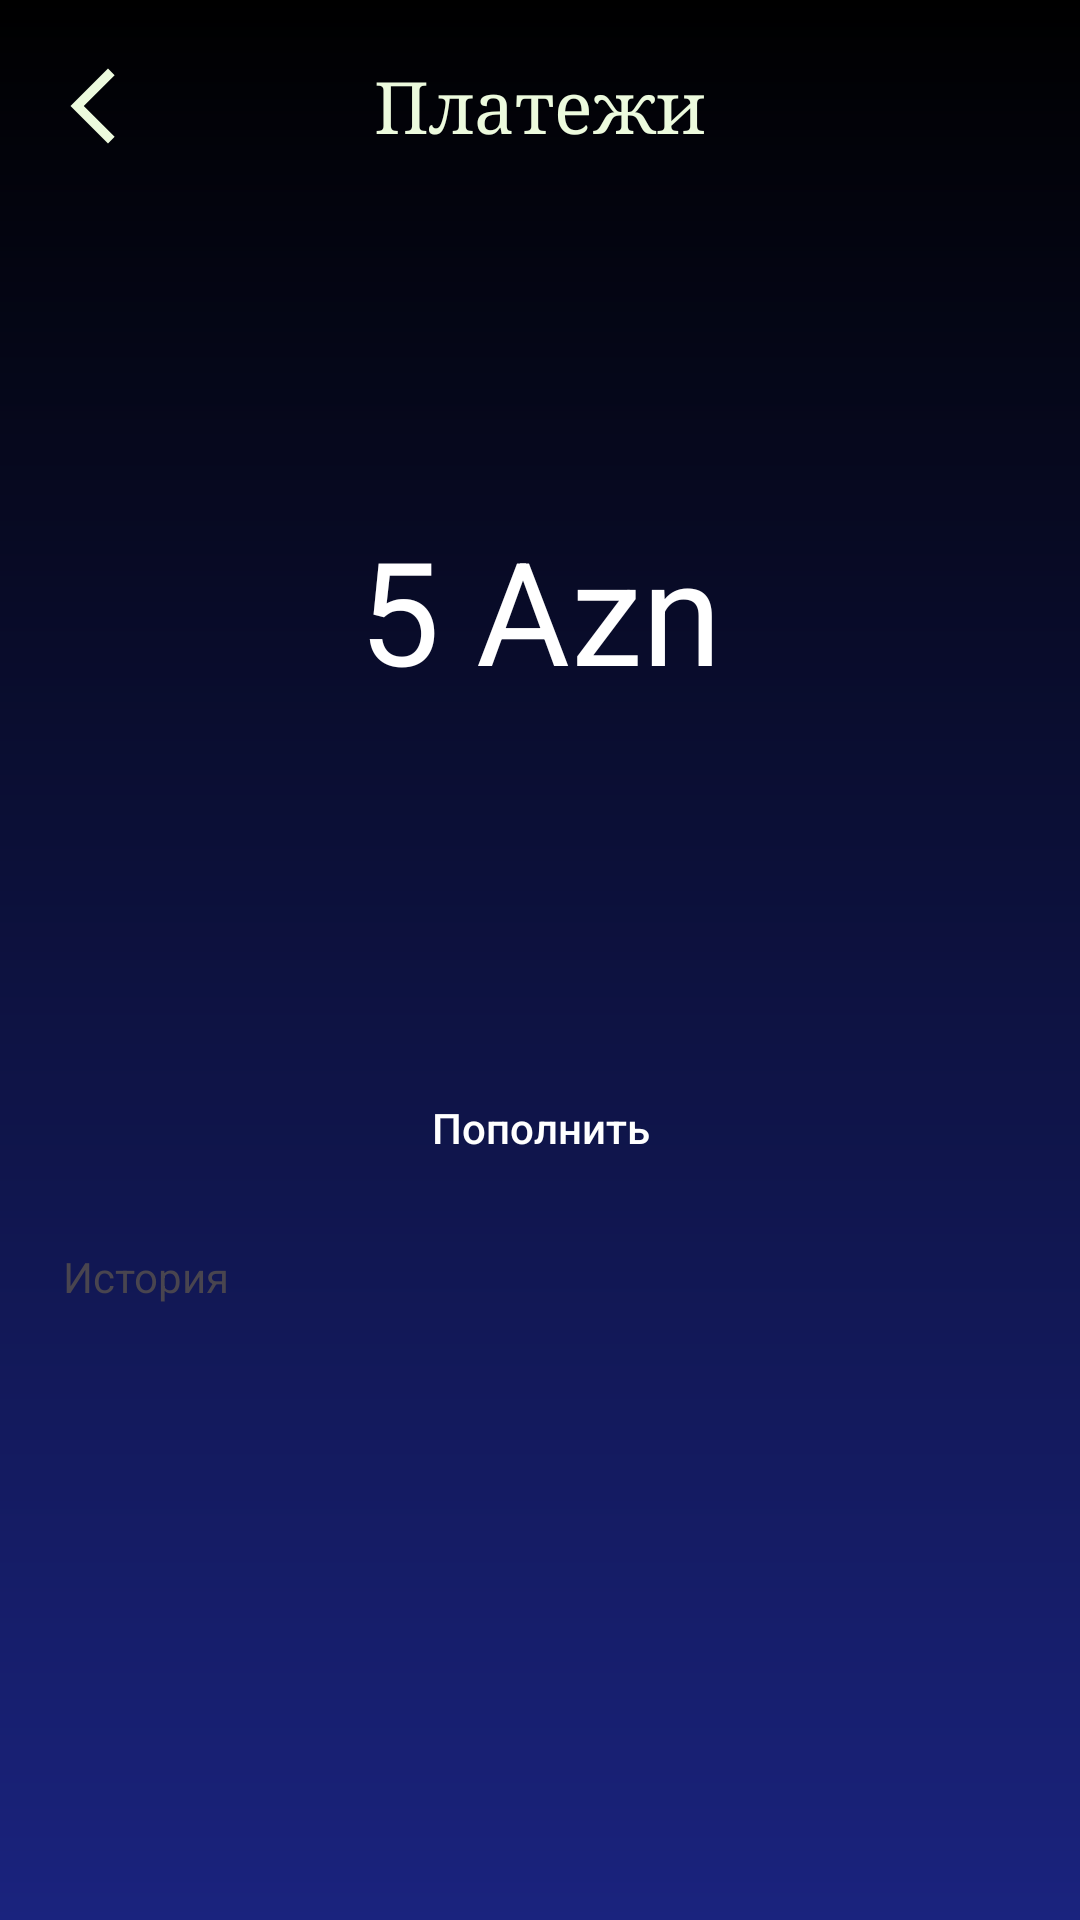

This screen was rendered from an Android layout file. Write that file and the resources it references.
<!-- AndroidManifest.xml: application theme Theme.Vakansiyaaz -->
<!-- res/layout/fragment_payment.xml -->
<?xml version="1.0" encoding="utf-8"?>
<androidx.constraintlayout.widget.ConstraintLayout xmlns:android="http://schemas.android.com/apk/res/android"
    xmlns:app="http://schemas.android.com/apk/res-auto"
    xmlns:tools="http://schemas.android.com/tools"
    android:layout_width="match_parent"
    android:layout_height="match_parent"
    android:background="@drawable/back_payment"
    tools:context=".Profile.ItemProfile.PaymentFragment">


    <androidx.constraintlayout.widget.ConstraintLayout

        android:id="@+id/constraintLayout8"
        android:layout_width="match_parent"
        android:layout_height="70dp"
        app:layout_constraintEnd_toEndOf="parent"
        app:layout_constraintStart_toStartOf="parent"
        app:layout_constraintTop_toTopOf="parent">

        <ImageView
            android:id="@+id/bExit"
            android:layout_width="30dp"
            android:layout_height="35dp"
            android:layout_marginStart="16dp"
            android:backgroundTint="@color/selector_homeclick_background"
            android:clickable="true"
            android:foreground="?android:attr/selectableItemBackground"
            android:src="@drawable/back_white"
            app:layout_constraintBottom_toBottomOf="parent"
            app:layout_constraintStart_toStartOf="parent"
            app:layout_constraintTop_toTopOf="parent" />

        <TextView
            android:id="@+id/textView24"
            android:layout_width="wrap_content"
            android:layout_height="wrap_content"
            android:fontFamily="serif"
            android:text="Платежи"
            android:textColor="@color/Makler_Color"
            android:textSize="24sp"
            app:layout_constraintBottom_toBottomOf="parent"
            app:layout_constraintEnd_toEndOf="parent"
            app:layout_constraintStart_toStartOf="parent"
            app:layout_constraintTop_toTopOf="parent" />

    </androidx.constraintlayout.widget.ConstraintLayout>

    <androidx.constraintlayout.widget.ConstraintLayout
        android:id="@+id/constraintLayout10"
        android:layout_width="0dp"
        android:layout_height="250dp"
        android:layout_marginTop="8dp"
        app:layout_constraintEnd_toEndOf="parent"
        app:layout_constraintStart_toStartOf="parent"
        app:layout_constraintTop_toBottomOf="@+id/constraintLayout8">

        <com.google.android.material.textview.MaterialTextView
            android:id="@+id/tvBalance"
            android:layout_width="wrap_content"
            android:layout_height="wrap_content"
            android:text="5 Azn"
            android:textColor="@color/awhite"
            android:textSize="48sp"
            app:layout_constraintBottom_toBottomOf="parent"
            app:layout_constraintEnd_toEndOf="parent"
            app:layout_constraintStart_toStartOf="parent"
            app:layout_constraintTop_toTopOf="parent" />
    </androidx.constraintlayout.widget.ConstraintLayout>

    <com.google.android.material.button.MaterialButton
        android:id="@+id/button"
        style="@style/HomeButton"
        android:layout_width="0dp"
        android:layout_height="wrap_content"
        android:layout_marginStart="24dp"
        android:layout_marginTop="24dp"
        android:layout_marginEnd="24dp"
        android:background="@drawable/background1"
        android:foreground="?android:attr/selectableItemBackground"
        android:text="Пополнить"
        app:backgroundTint="@color/buttonColor"
        app:layout_constraintEnd_toEndOf="parent"
        app:layout_constraintStart_toStartOf="parent"
        app:layout_constraintTop_toBottomOf="@+id/constraintLayout10" />

    <androidx.constraintlayout.widget.ConstraintLayout
        android:layout_width="0dp"
        android:layout_height="0dp"
        android:layout_marginTop="16dp"
        app:layout_constraintBottom_toBottomOf="parent"
        app:layout_constraintEnd_toEndOf="parent"
        app:layout_constraintStart_toStartOf="parent"
        app:layout_constraintTop_toBottomOf="@+id/textView27">

        <androidx.recyclerview.widget.RecyclerView
            android:id="@+id/rc"
            android:layout_width="match_parent"
            android:layout_height="match_parent"
            android:background="@null"
            app:layoutManager="androidx.recyclerview.widget.LinearLayoutManager"
            app:layout_constraintEnd_toEndOf="parent"
            app:layout_constraintStart_toStartOf="parent"
            app:layout_constraintTop_toTopOf="parent"
            tools:itemCount="30"
            tools:listitem="@layout/payment_item_list" />

    </androidx.constraintlayout.widget.ConstraintLayout>

    <TextView
        android:id="@+id/textView27"
        android:layout_width="wrap_content"
        android:layout_height="wrap_content"
        android:layout_marginStart="21dp"
        android:layout_marginTop="16dp"
        android:text="История"
        app:layout_constraintStart_toStartOf="parent"
        app:layout_constraintTop_toBottomOf="@+id/button" />
</androidx.constraintlayout.widget.ConstraintLayout>
<!-- res/layout/payment_item_list.xml (included above) -->
<?xml version="1.0" encoding="utf-8"?>
<com.google.android.material.card.MaterialCardView xmlns:android="http://schemas.android.com/apk/res/android"
    xmlns:app="http://schemas.android.com/apk/res-auto"
    xmlns:tools="http://schemas.android.com/tools"
    android:layout_width="match_parent"
    android:layout_height="wrap_content"
    android:layout_marginStart="4dp"
    android:layout_marginTop="3dp"
    android:layout_marginEnd="4dp"
    android:layout_marginBottom="3dp"
    android:background="@null"
    android:backgroundTint="@null"
    app:cardCornerRadius="10dp">


    <TextView
        android:id="@+id/textView29"
        android:layout_width="wrap_content"
        android:layout_height="wrap_content"
        android:layout_gravity="center"
        android:fontFamily="serif"
        android:foregroundGravity="center"
        android:gravity="center"
        android:padding="10dp"
        android:text="+5"
        android:textSize="24sp"
        app:layout_constraintBottom_toBottomOf="parent"
        app:layout_constraintEnd_toEndOf="parent"
        app:layout_constraintStart_toStartOf="parent"
        app:layout_constraintTop_toTopOf="parent" />

    <ImageView
        android:id="@+id/imageView23"
        android:layout_width="30dp"
        android:layout_height="match_parent"
        android:layout_gravity="right|center_vertical"
        android:layout_marginRight="10dp"
        android:foregroundGravity="left|center"
        app:srcCompat="@drawable/baseline_check_circle_24" />

    <TextView
        android:id="@+id/tvDatas"
        android:layout_width="wrap_content"
        android:layout_height="wrap_content"
        android:layout_gravity="center_vertical"
        android:layout_marginStart="10dp"
        android:gravity="start|center_vertical" />

</com.google.android.material.card.MaterialCardView>
<!-- resources referenced by this layout -->
<resources>
  <color name="Makler_Color">#ECFADD</color>
  <color name="awhite">#FFFFFF</color>
  <color name="buttonColor">#006149</color>
  <!-- drawable back_payment (drawable) -->
  <shape xmlns:android="http://schemas.android.com/apk/res/android"
      android:shape="rectangle">
      <gradient
          android:startColor="@color/black"
          android:endColor="@color/colorPrimaryDarkTheme"
          android:type="linear"
          android:angle="5"/>
  </shape>
  <!-- drawable back_white (drawable) -->
  <vector android:height="24dp" android:tint="@color/Makler_Color"
      android:viewportHeight="24" android:viewportWidth="24"
      android:width="24dp" xmlns:android="http://schemas.android.com/apk/res/android">
      <path android:fillColor="@android:color/white" android:pathData="M17.77,3.77l-1.77,-1.77l-10,10l10,10l1.77,-1.77l-8.23,-8.23z"/>
  </vector>
  <!-- drawable baseline_check_circle_24 (drawable) -->
  <vector android:height="24dp" android:tint="?attr/colorOnSurface"
      android:viewportHeight="24" android:viewportWidth="24"
      android:width="24dp" xmlns:android="http://schemas.android.com/apk/res/android">
      <path android:fillColor="?attr/colorSurface" android:pathData="M12,2C6.48,2 2,6.48 2,12s4.48,10 10,10 10,-4.48 10,-10S17.52,2 12,2zM10,17l-5,-5 1.41,-1.41L10,14.17l7.59,-7.59L19,8l-9,9z"/>
  </vector>
  <style name="HomeButton" parent="Widget.AppCompat.Button">
          <item name="android:layout_width">0dp</item>
          <item name="android:layout_height">wrap_content</item>
          <item name="android:layout_marginStart">24dp</item>
          <item name="android:layout_marginEnd">24dp</item>
          <item name="android:layout_marginBottom">8dp</item>
          <item name="android:background">@drawable/background1</item>
          <item name="android:textColor">@android:color/white</item> 
          <item name="android:textAllCaps">false</item> 
          <item name="android:backgroundTint">@color/materialTeal</item> 
          
      </style>
  <style name="Theme.Vakansiyaaz" parent="Base.Theme.Vakansiyaaz" />
  <color name="black">#FF000000</color>
  <color name="colorPrimaryDarkTheme">#1A237E</color>
  <color name="materialTeal">#009688</color>
  <style name="Base.Theme.Vakansiyaaz" parent="Theme.Material3.DayNight.NoActionBar">
          
          
  
      </style>
</resources>
